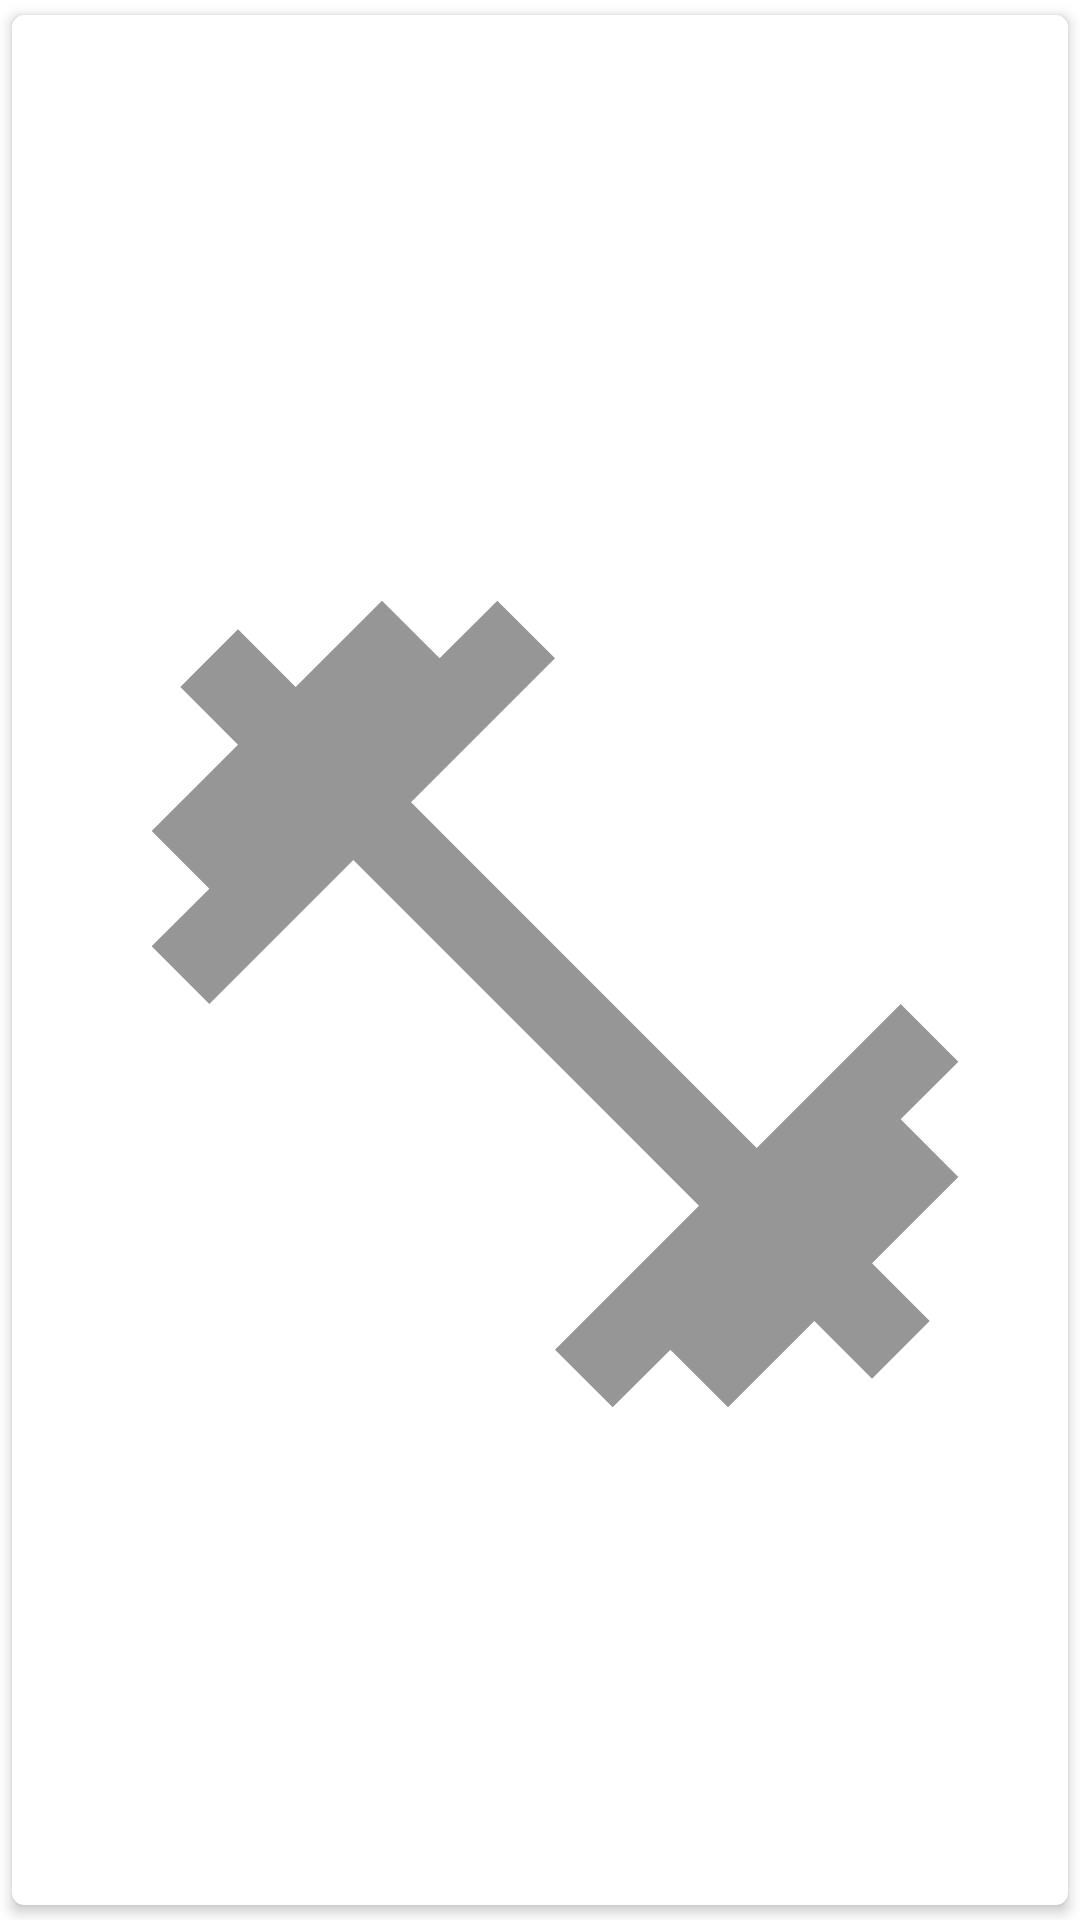

Produce the Android XML layout that renders to this screen, including the resource entries it uses.
<!-- AndroidManifest.xml: application theme Theme.VirtualGymBuddy -->
<!-- res/layout/exercise_card.xml -->
<?xml version="1.0" encoding="utf-8"?>
<com.google.android.material.card.MaterialCardView xmlns:android="http://schemas.android.com/apk/res/android"
    xmlns:app="http://schemas.android.com/apk/res-auto"
    android:clickable="true"
    android:focusable="true"
    android:checkable="true"
    android:layout_gravity="center"
    android:layout_width="match_parent"
    android:layout_height="200dp"
    app:contentPaddingLeft="20dp"
    app:contentPaddingRight="10dp"
    app:contentPaddingTop="20dp"
    app:contentPaddingBottom="10dp"
    app:cardUseCompatPadding="true"
    app:cardElevation="2.5dp">
    <GridLayout
        android:layout_width="match_parent"
        android:layout_height="match_parent">
        <TextView
            android:layout_row="0"
            android:layout_rowSpan="1"
            style="@style/CardTitle"
            android:layout_width="match_parent"
            android:layout_height="wrap_content"
            android:id="@+id/exercise_name"></TextView>
        <ImageView
            android:layout_row="1"
            android:layout_rowSpan="1"
            android:layout_column="0"
            android:layout_rowWeight="1"
            android:layout_columnWeight="1"
            android:layout_columnSpan="2"
            android:layout_width="10dp"
            android:layout_height="10dp"
            app:srcCompat="@drawable/ic_baseline_fitness_center_24"></ImageView>
    </GridLayout>

</com.google.android.material.card.MaterialCardView>
<!-- resources referenced by this layout -->
<resources>
  <!-- drawable ic_baseline_fitness_center_24 (drawable) -->
  <vector android:alpha="0.69" android:autoMirrored="true"
      android:height="50dp" android:tint="?attr/colorControlNormal"
      android:viewportHeight="24" android:viewportWidth="24"
      android:width="50dp" xmlns:android="http://schemas.android.com/apk/res/android">
      <path android:fillColor="@android:color/white" android:pathData="M20.57,14.86L22,13.43 20.57,12 17,15.57 8.43,7 12,3.43 10.57,2 9.14,3.43 7.71,2 5.57,4.14 4.14,2.71 2.71,4.14l1.43,1.43L2,7.71l1.43,1.43L2,10.57 3.43,12 7,8.43 15.57,17 12,20.57 13.43,22l1.43,-1.43L16.29,22l2.14,-2.14 1.43,1.43 1.43,-1.43 -1.43,-1.43L22,16.29z"/>
  </vector>
  <style name="Theme.VirtualGymBuddy" parent="Theme.MaterialComponents.DayNight.DarkActionBar">
          
          <item name="colorPrimary">@color/purple_500</item>
          <item name="colorPrimaryVariant">@color/purple_700</item>
          <item name="colorOnPrimary">@color/white</item>
          
          <item name="colorSecondary">@color/purple_400</item>
          <item name="colorSecondaryVariant">@color/teal_700</item>
          <item name="colorOnSecondary">@color/white</item>
          
          <item name="android:statusBarColor" tools:targetApi="l">?attr/colorPrimaryVariant</item>
          
      </style>
  <color name="purple_500">#FF6200EE</color>
  <color name="purple_700">#FF3700B3</color>
  <color name="white">#FFFFFFFF</color>
  <color name="purple_400">#6746c3</color>
  <color name="teal_700">#FF018786</color>
</resources>
